The GitHub repository braveJu/LBP contains a labelled image folder "Splited" with 53 categories: Kyberge_blanket1, Kyberge_blanket2, Kyberge_canvas1, Kyberge_ceiling1, Kyberge_ceiling2, Kyberge_cushion1, Kyberge_floor1, Kyberge_floor2, Kyberge_grass1, Kyberge_lentils1, Kyberge_linseeds1, Kyberge_oatmeal1, Kyberge_pearlsugar1, Kyberge_rice1, Kyberge_rice2, Kyberge_rug1, Kyberge_sand1, Kyberge_scarf1, Kyberge_scarf2, Kyberge_screen1, Kyberge_seat1, Kyberge_seat2, Kyberge_sesameseeds1, Kyberge_stone1, Kyberge_stone2, Kyberge_stone3, Kyberge_stoneslab1, Kyberge_wall1, UIUC01_bark1, UIUC02_bark2, UIUC03_bark3, UIUC04_wood1, UIUC05_wood2, UIUC06_wood3, UIUC07_water, UIUC08_granite, UIUC09_marble, UIUC10_floor1, UIUC11_floor2, UIUC12_pebbles, UIUC13_wall, UIUC14_brick1, UIUC15_brick2, UIUC16_glass1, UIUC17_glass2, UIUC18_carpet1, UIUC19_carpet2, UIUC20_upholstery, UIUC21_wallpaper, UIUC22_fur, UIUC23_knit, UIUC24_corduroy, UIUC25_plaid. Examples follow, each with its label.

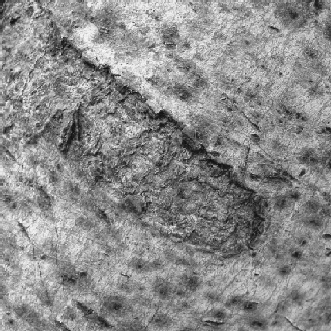
Label: UIUC02_bark2

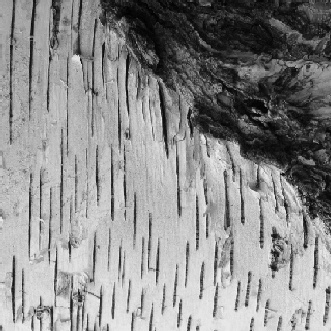
Label: UIUC03_bark3

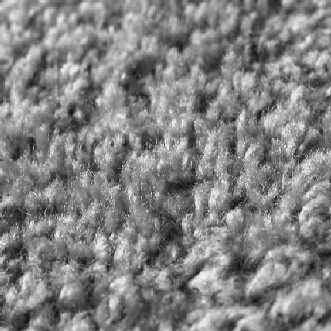
Label: UIUC19_carpet2

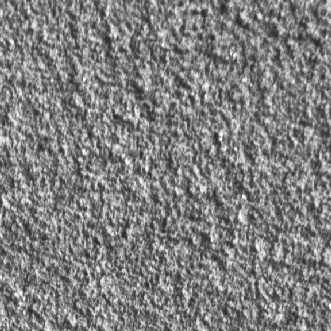
Label: Kyberge_wall1

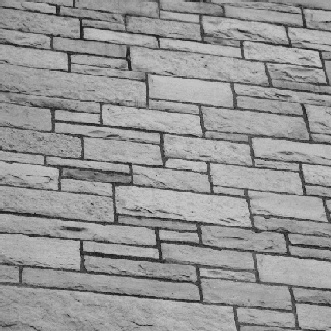
Label: UIUC13_wall

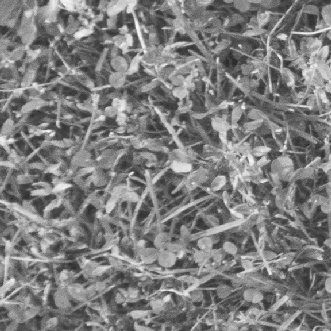
Label: Kyberge_grass1
